Dataset: dataset (GitHub, alevinas/minecraftImagesRNA). Classes: araña, cerdo, creeper, gato, vaca, zombie.

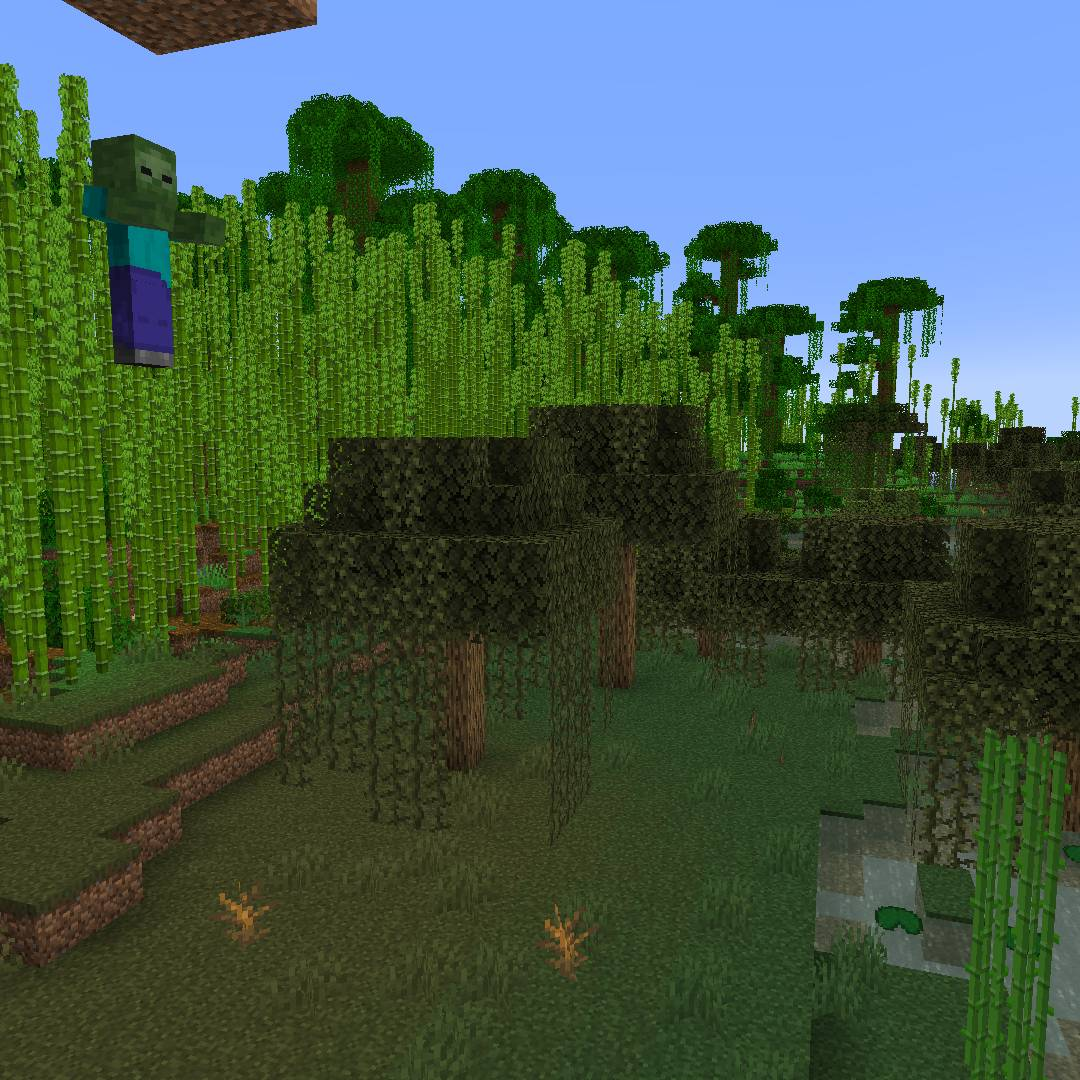
Label: zombie

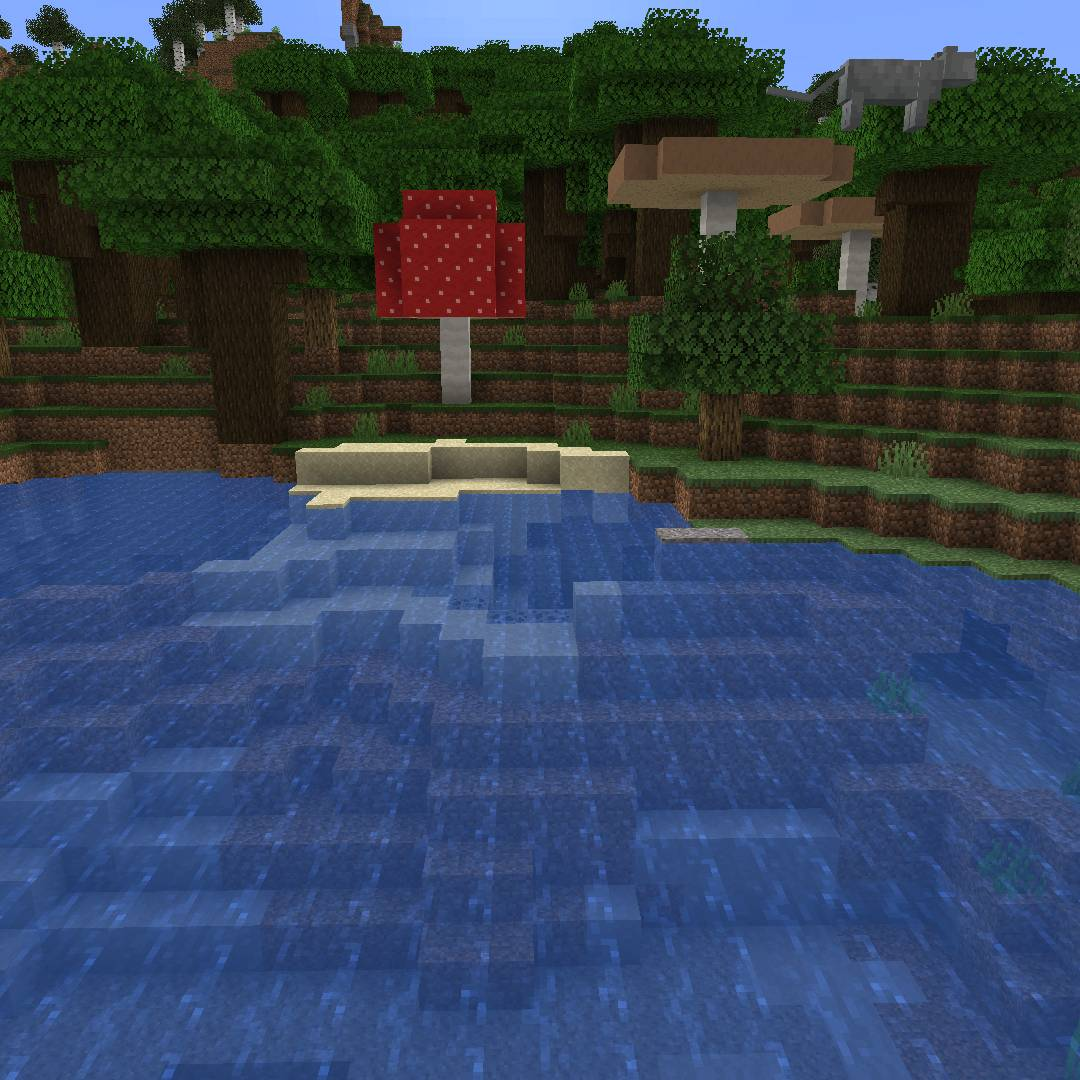
Label: gato

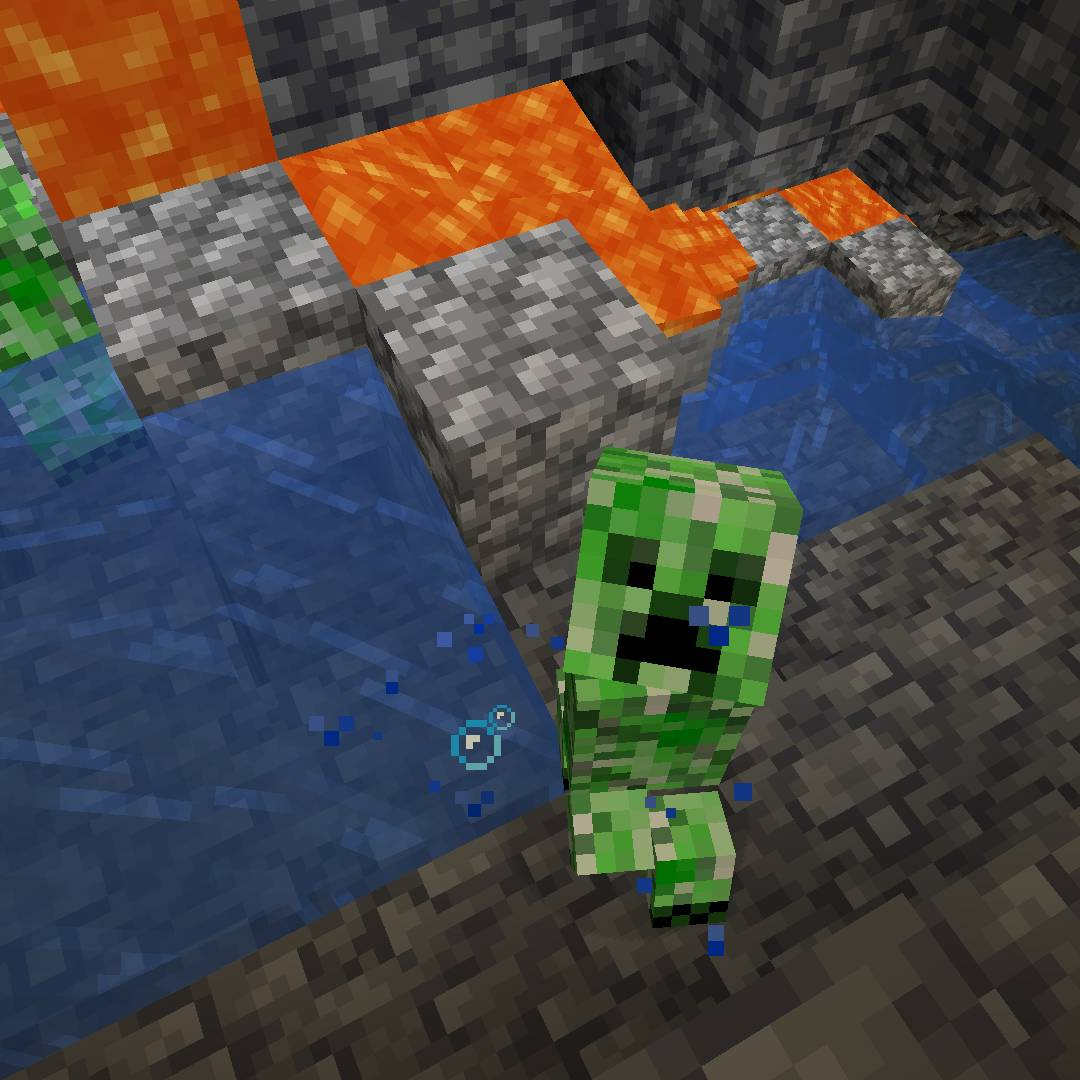
Label: creeper

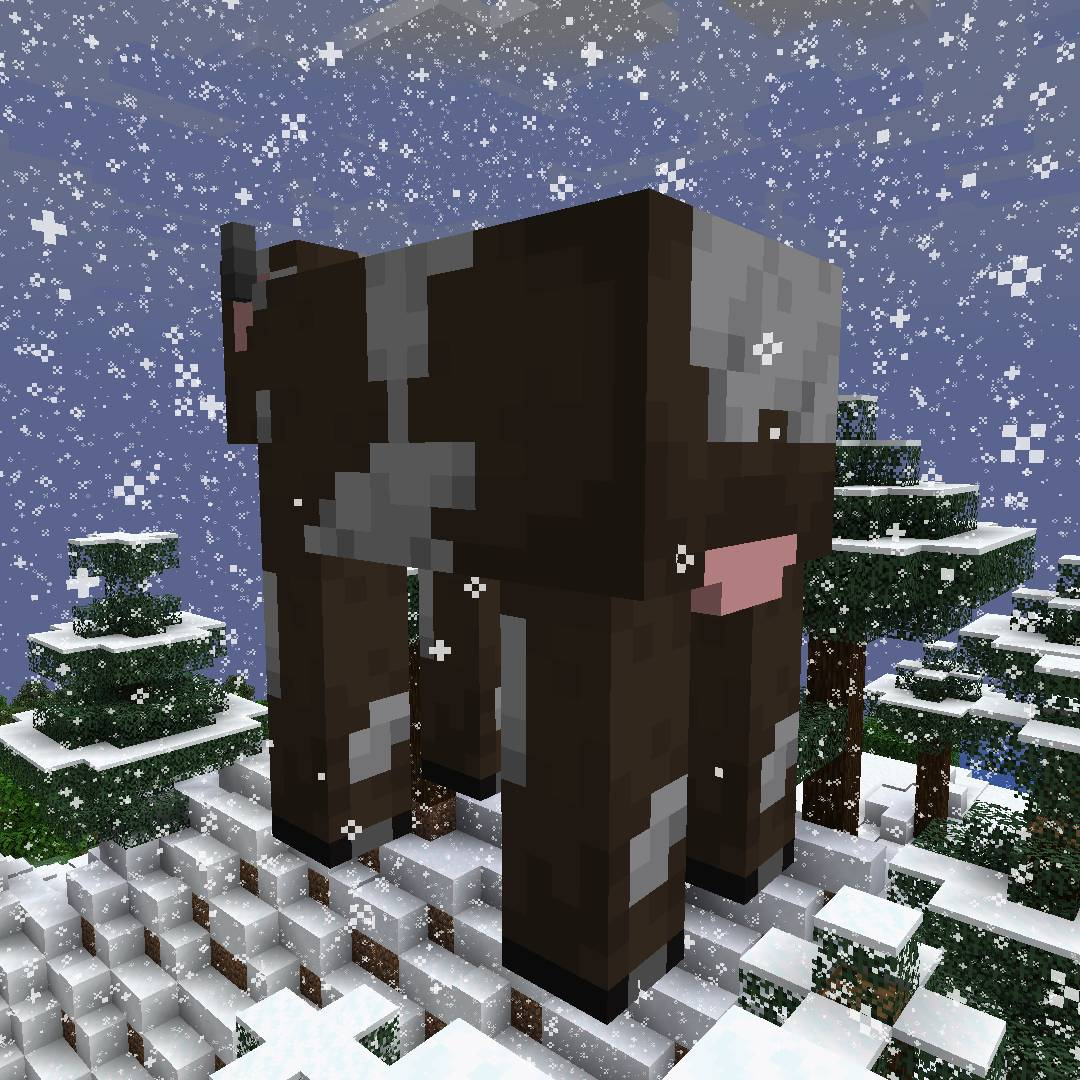
Label: vaca

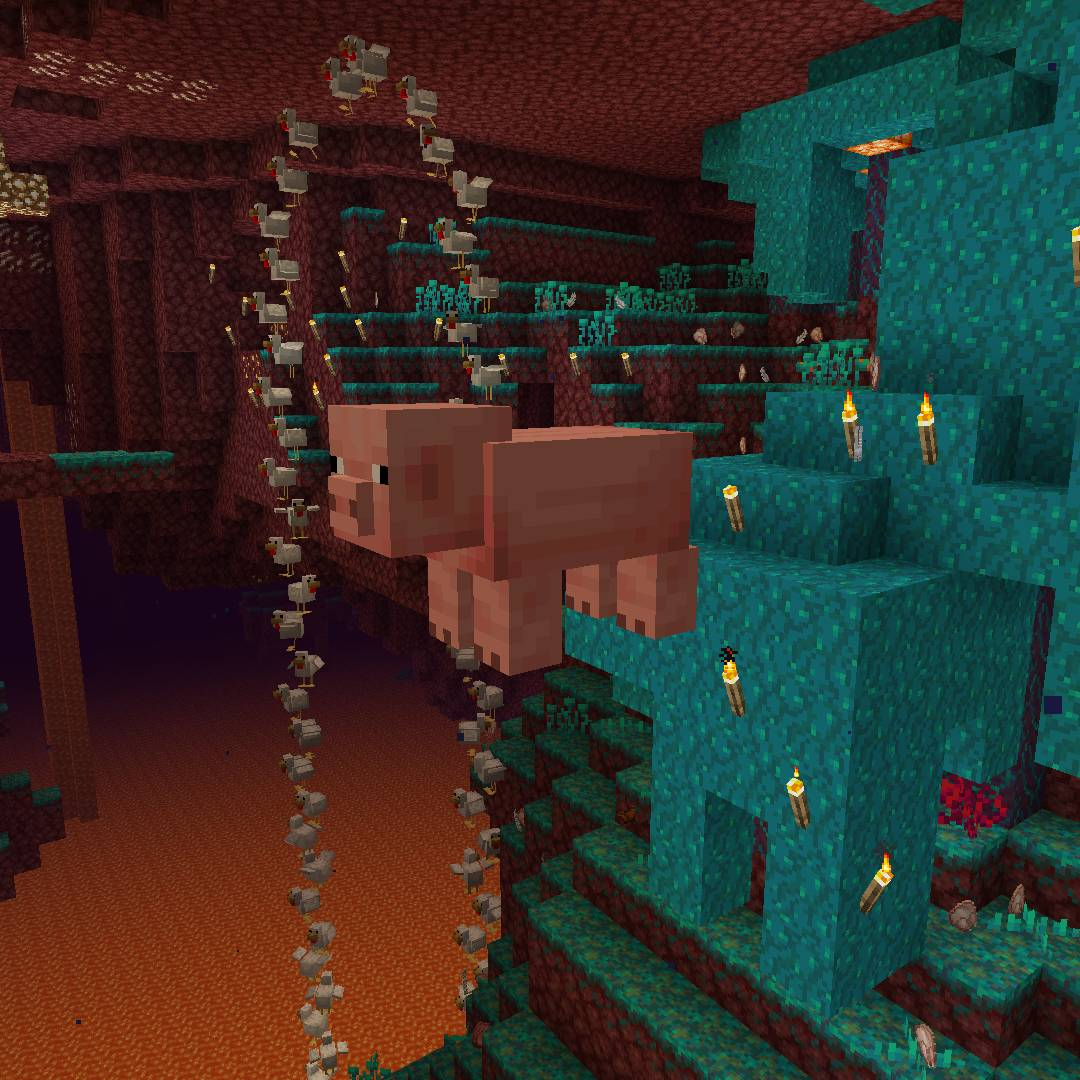
Label: cerdo

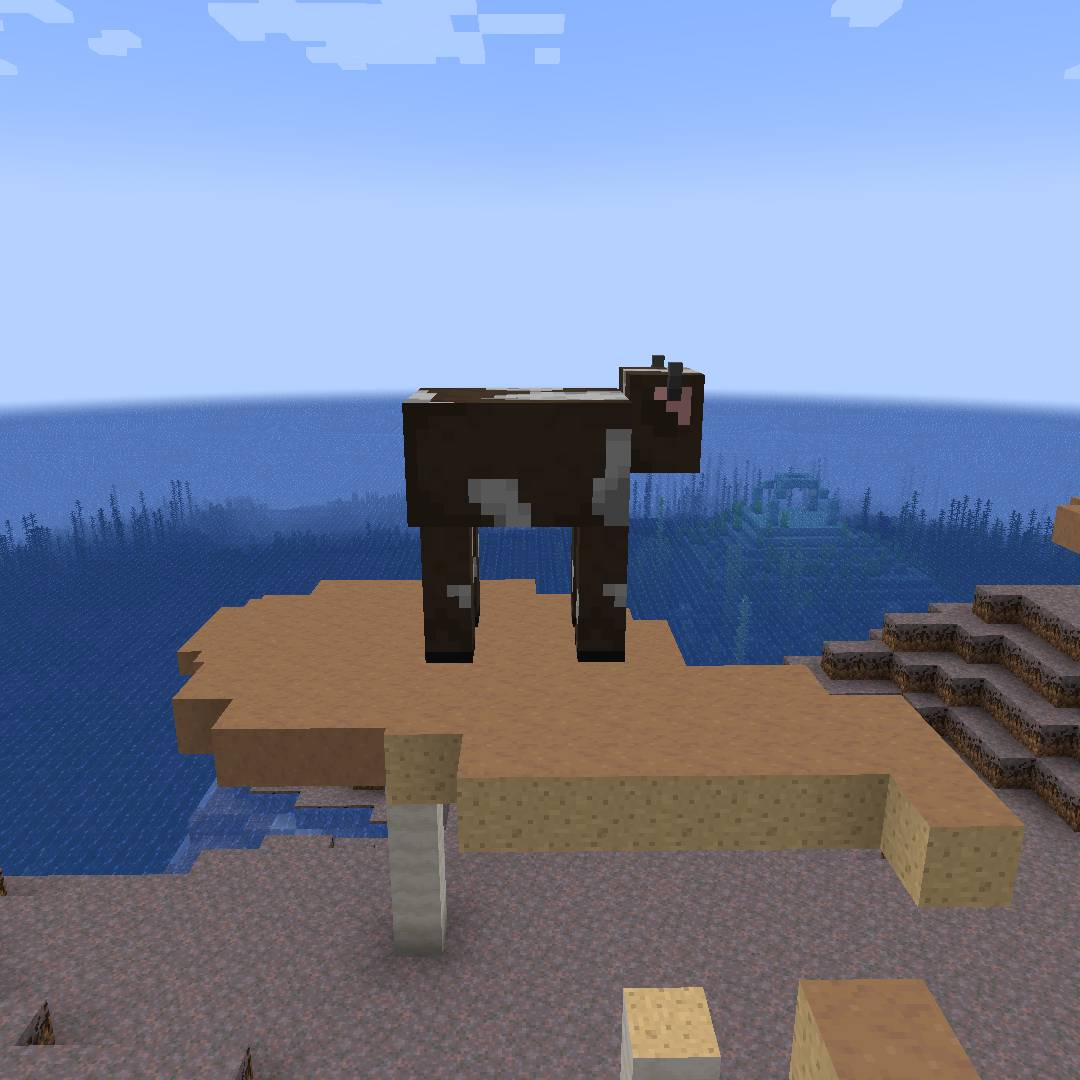
Label: vaca
